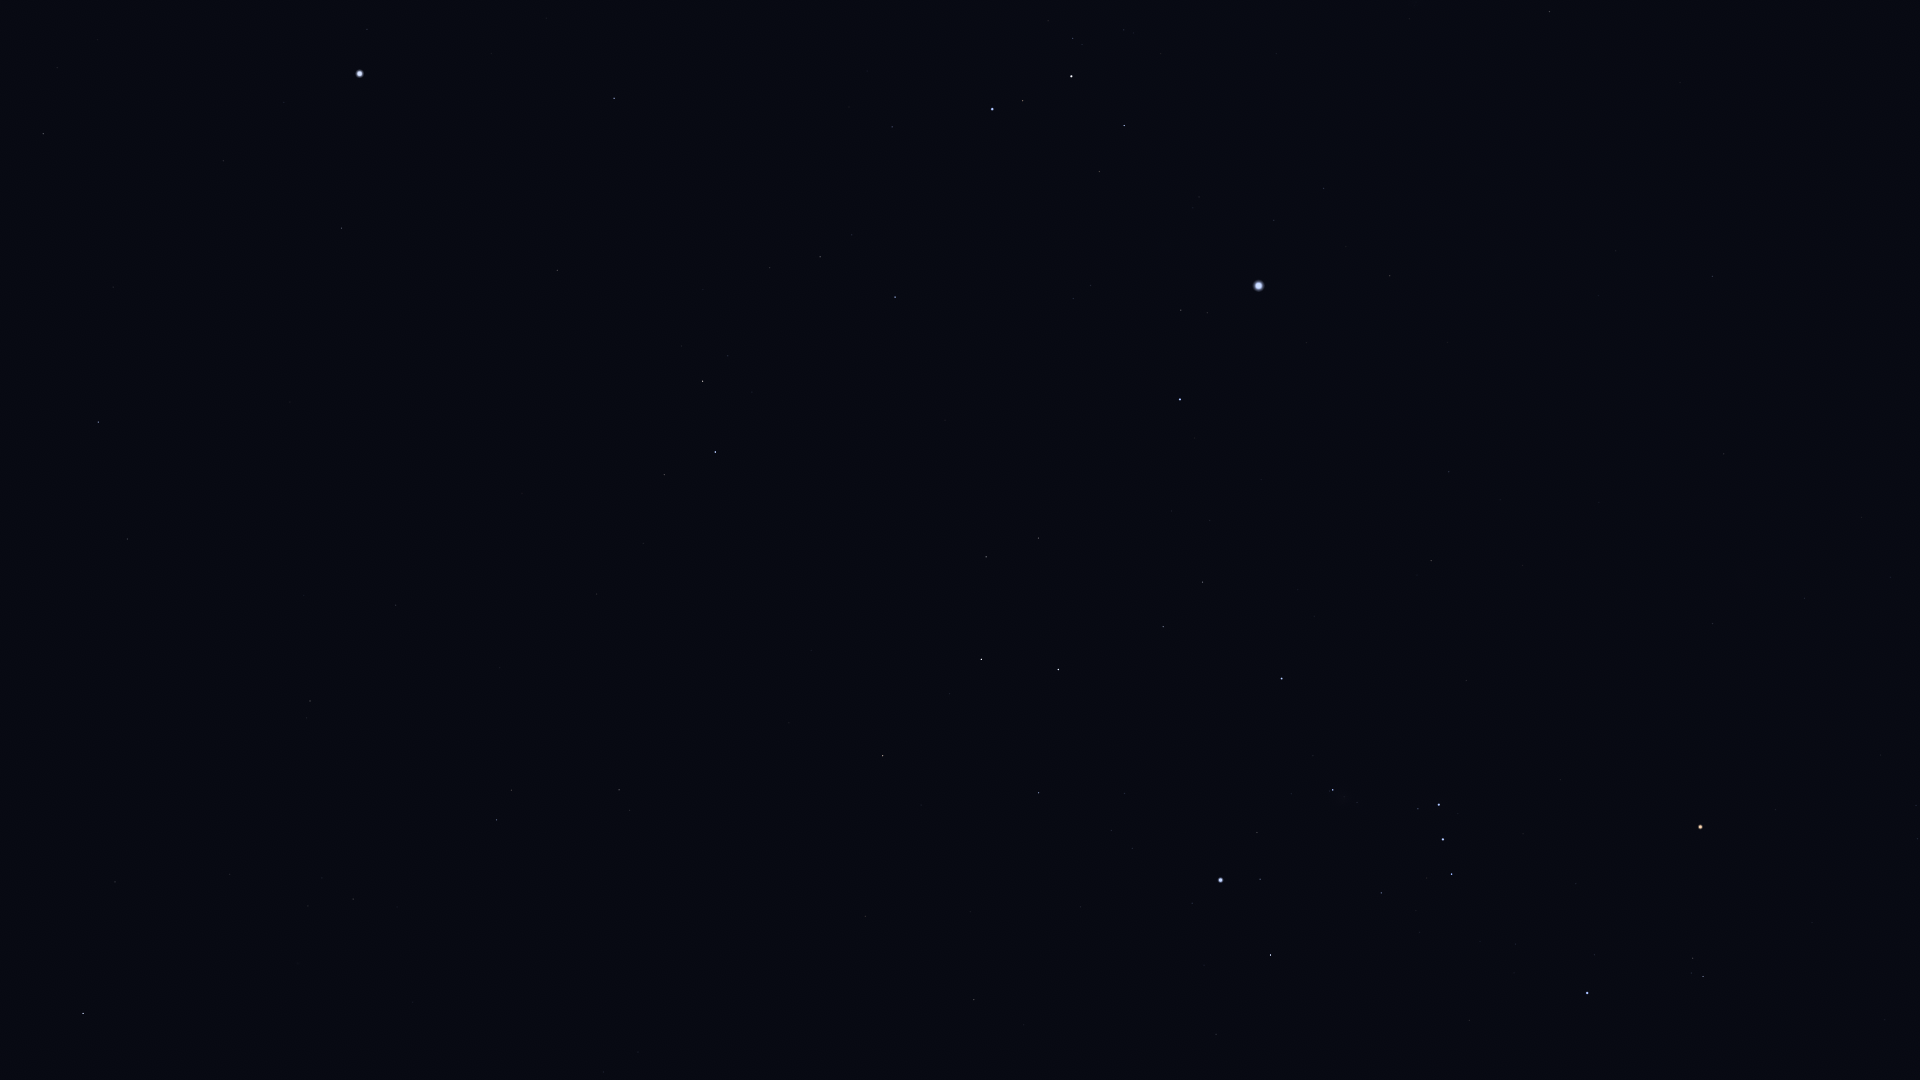

The table this chart was drawn from, first rows:
Star_ID, Name, X, Y
13847, Acamar, 83, 1013
15510, HIP 15510, 115, 882
15578, Intan, 296, 1059
17797, HIP 17797, 322, 878
17874, HIP 17874, 353, 899
19747, HIP 19747, 310, 701
19893, HIP 19893, 127, 539
21248, Beemim, 511, 790
21060, HIP 21060, 304, 596
21281, HIP 21281, 98, 422
21393, Theemin, 619, 790
21594, Sceptrum, 974, 1000
21770, HIP 21770, 396, 605
21861, HIP 21861, 500, 668
22491, Mouhoun, 795, 805
22701, HIP 22701, 1216, 1034
23685, HIP 23685, 883, 756
23875, Cursa, 1270, 955
24244, HIP 24244, 1132, 849
24305, HIP 24305, 1039, 793
24327, HIP 24327, 1111, 831
24436, Rigel, 1220, 880
24845, HIP 24845, 1124, 794
24873, HIP 24873, 1145, 802
25336, Bellatrix, 1587, 993
25606, Nihal, 981, 659
25859, HIP 25859, 664, 475
25930, Mintaka, 1451, 874
25985, Arneb, 1058, 670
26069, HIP 26069, 43, 134
26207, Meissa, 1703, 977
26241, Hatysa, 1333, 790
26311, Alnilam, 1443, 840
26634, Phact, 715, 452
26727, Alnitak, 1439, 805
27288, HIP 27288, 1163, 627
27321, HIP 27321, 341, 228
27366, Saiph, 1282, 679
27530, HIP 27530, 223, 161
27628, Wazn, 703, 381
27890, HIP 27890, 57, 68
27989, Betelgeuse, 1700, 827
28103, HIP 28103, 1202, 582
28199, HIP 28199, 728, 356
28328, HIP 28328, 557, 270
28614, HIP 28614, 1775, 810
28910, HIP 28910, 1210, 521
29034, Elkurud, 703, 290
29038, HIP 29038, 1917, 839
29426, HIP 29426, 1916, 806
29550, Amadioha, 885, 332
29651, HIP 29651, 1431, 561
30122, Furud, 895, 297
30277, HIP 30277, 820, 257
30324, Mirzam, 1180, 400
30419, HIP 30419, 1712, 624
30438, Canopus, 360, 74
30867, HIP 30867, 1449, 472
30905, Lusitânia, 1883, 662
31216, HIP 31216, 1804, 598
... 19 more rows
